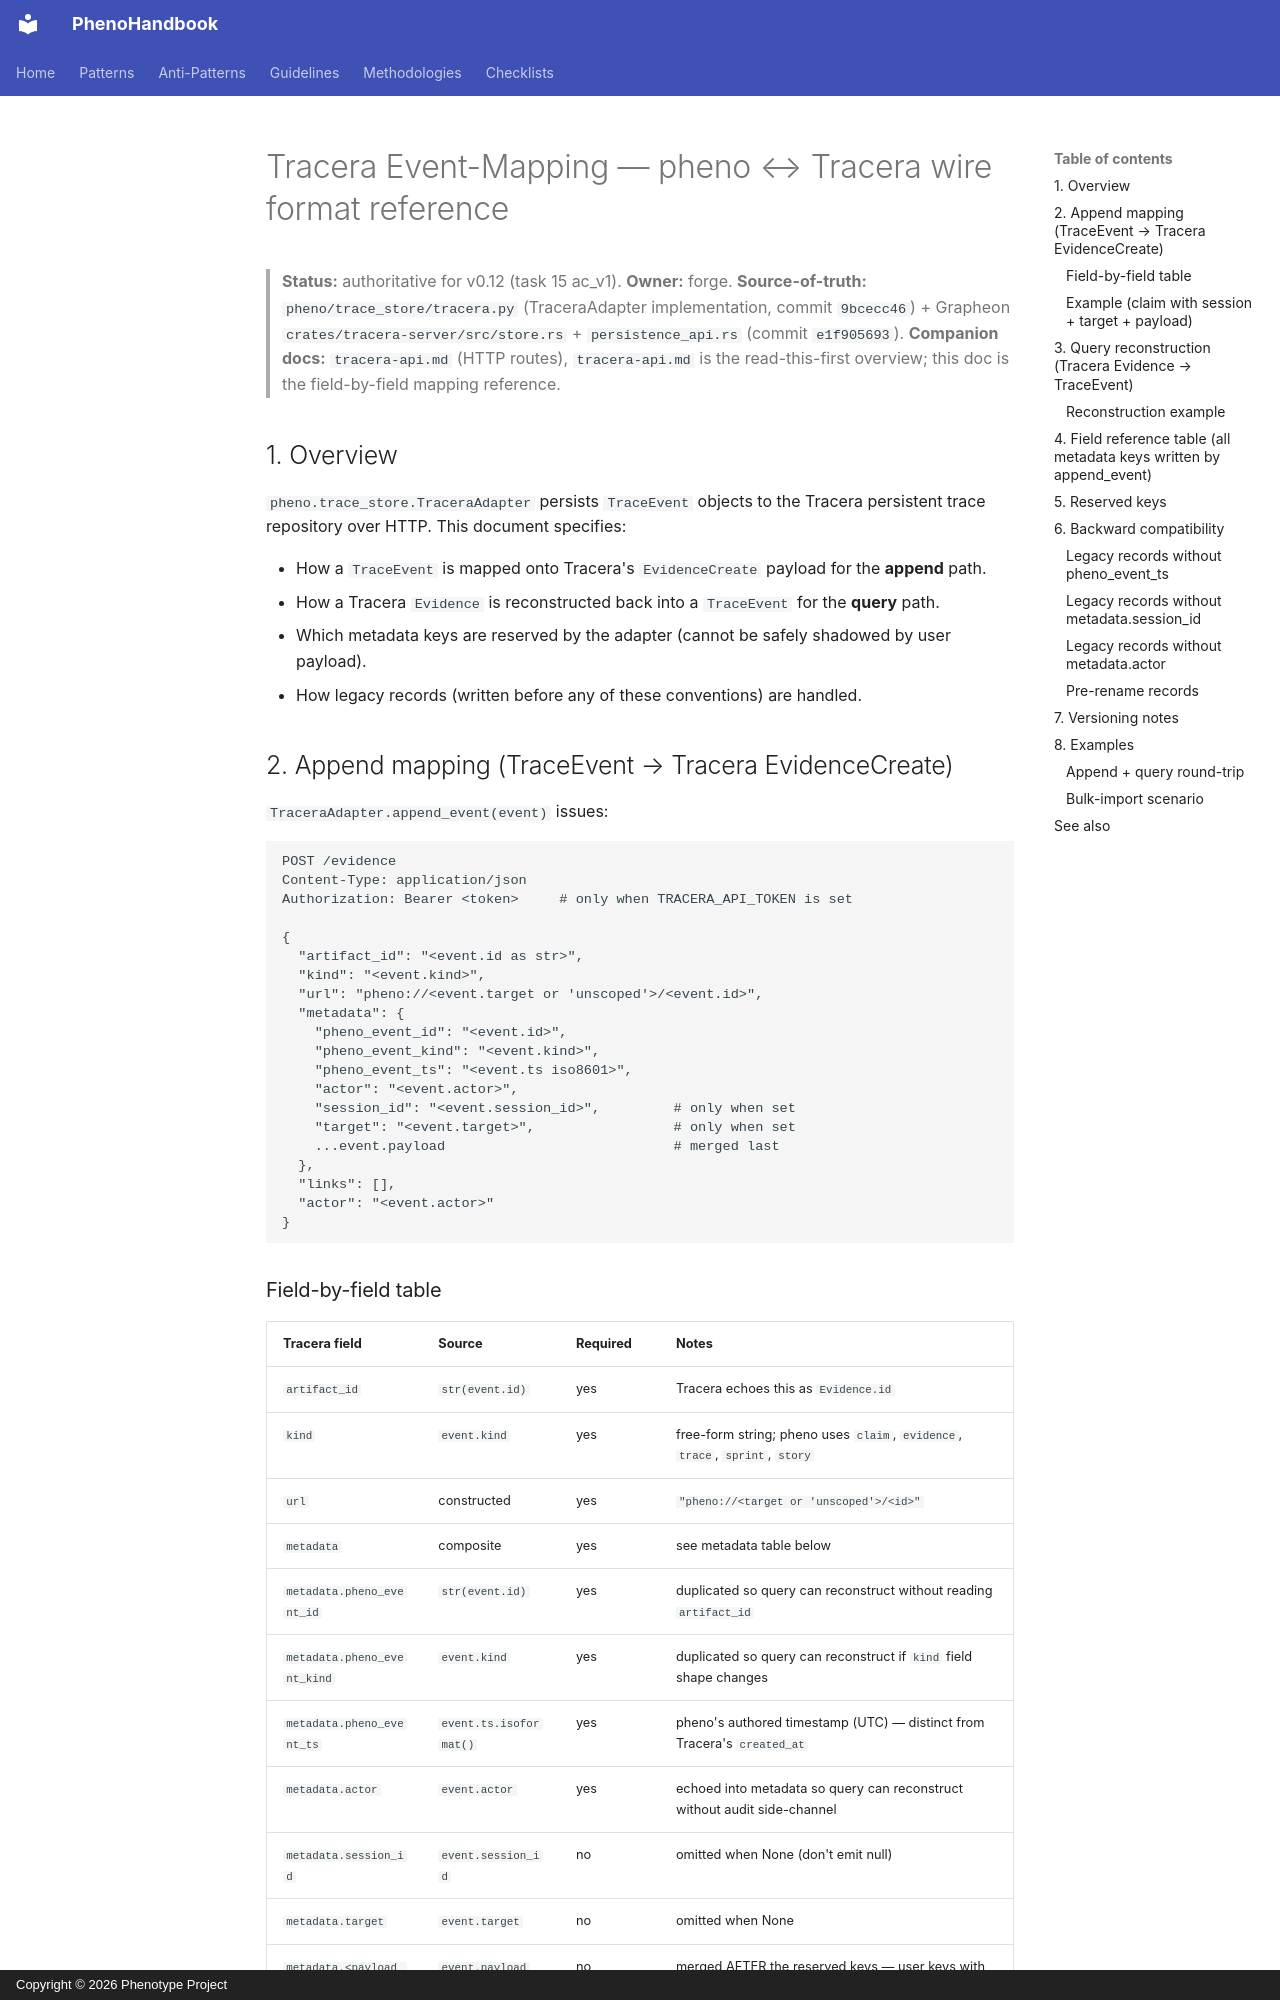

repository: KooshaPari/PhenoShared · page: integrations/tracera-events/index.html · generator: mkdocs · copyright: Copyright © 2026 Phenotype Project

# Tracera Event-Mapping — pheno ↔ Tracera wire format reference

> **Status:** authoritative for v0.12 (task 15 ac_v1).
> **Owner:** forge. **Source-of-truth:** `pheno/trace_store/tracera.py`
> (TraceraAdapter implementation, commit `9bcecc46`) + Grapheon
> `crates/tracera-server/src/store.rs` + `persistence_api.rs`
> (commit `e1f905693`).
> **Companion docs:** `tracera-api.md` (HTTP routes), `tracera-api.md`
> is the read-this-first overview; this doc is the field-by-field
> mapping reference.

## 1. Overview

`pheno.trace_store.TraceraAdapter` persists `TraceEvent` objects to the
Tracera persistent trace repository over HTTP. This document specifies:

- How a `TraceEvent` is mapped onto Tracera's `EvidenceCreate` payload
  for the **append** path.
- How a Tracera `Evidence` is reconstructed back into a `TraceEvent` for
  the **query** path.
- Which metadata keys are reserved by the adapter (cannot be safely
  shadowed by user payload).
- How legacy records (written before any of these conventions) are
  handled.

## 2. Append mapping (TraceEvent → Tracera EvidenceCreate)

`TraceraAdapter.append_event(event)` issues:

```
POST /evidence
Content-Type: application/json
Authorization: Bearer <token>     # only when TRACERA_API_TOKEN is set

{
  "artifact_id": "<event.id as str>",
  "kind": "<event.kind>",
  "url": "pheno://<event.target or 'unscoped'>/<event.id>",
  "metadata": {
    "pheno_event_id": "<event.id>",
    "pheno_event_kind": "<event.kind>",
    "pheno_event_ts": "<event.ts iso8601>",
    "actor": "<event.actor>",
    "session_id": "<event.session_id>",         # only when set
    "target": "<event.target>",                 # only when set
    ...event.payload                            # merged last
  },
  "links": [],
  "actor": "<event.actor>"
}
```
